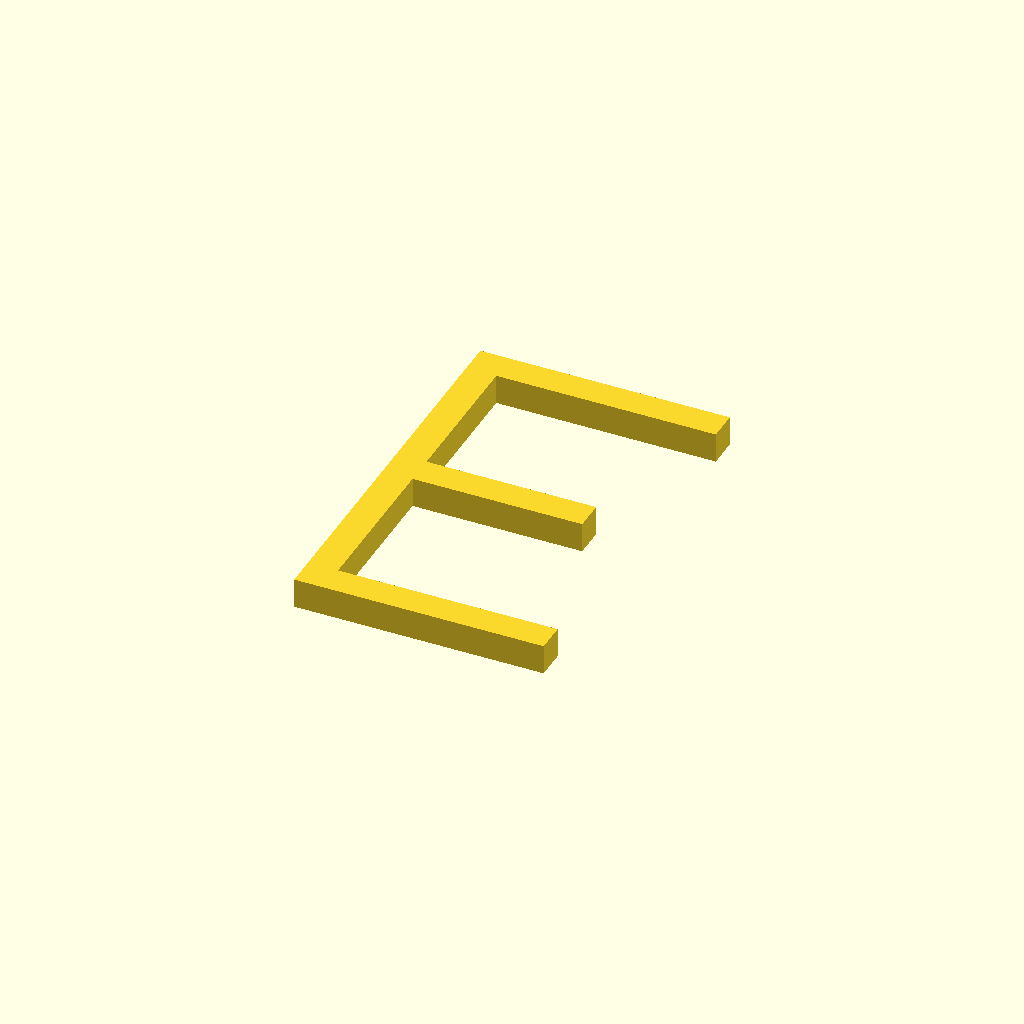
Cell 1: the model at its default parameters.
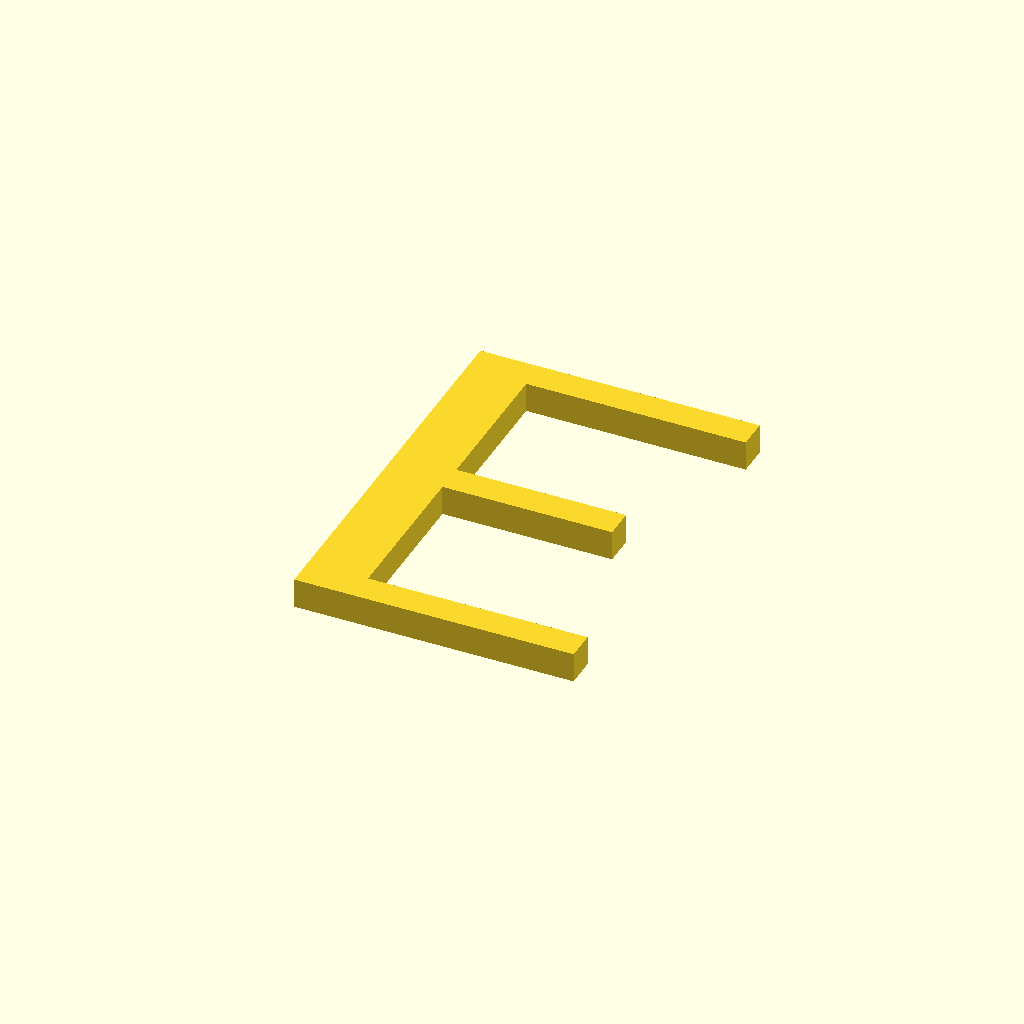
Cell 2: x = 6 (everything else at default).
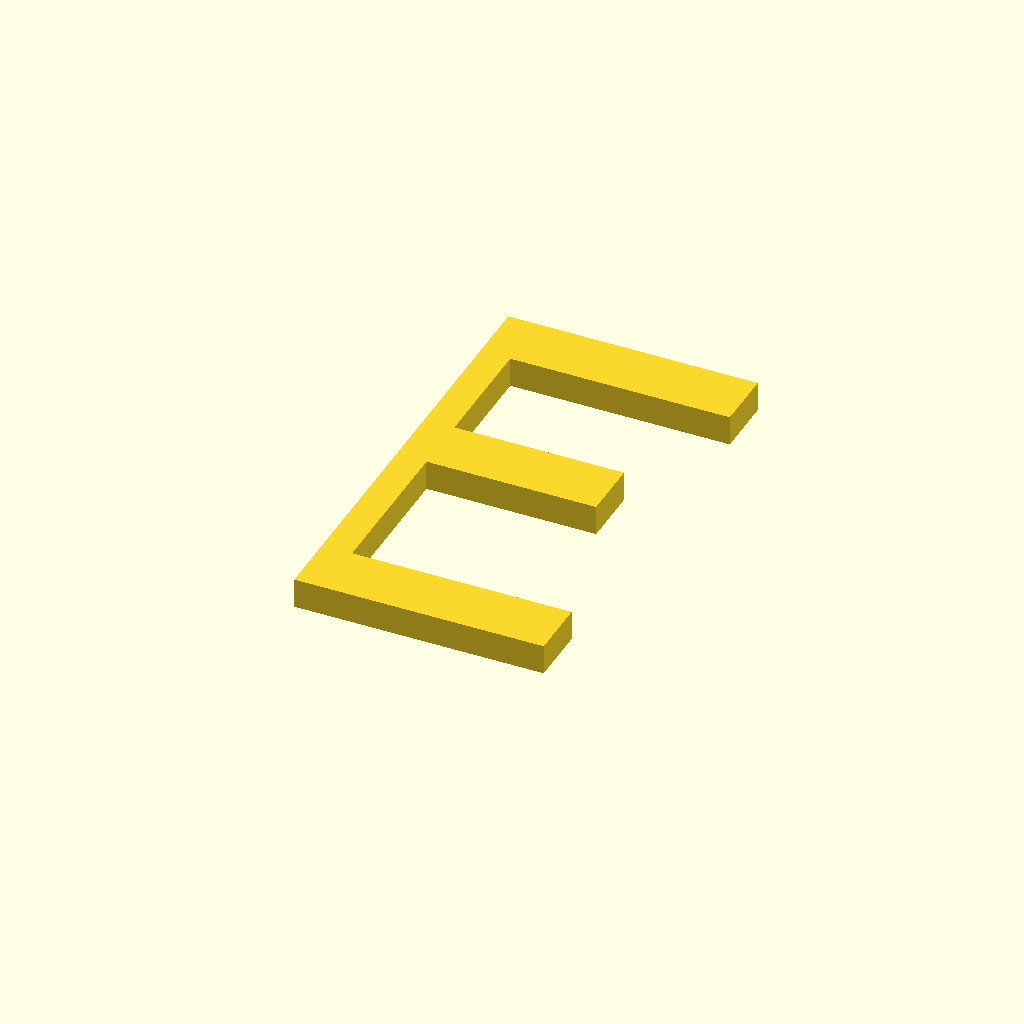
Cell 3: the same model with y = 6.
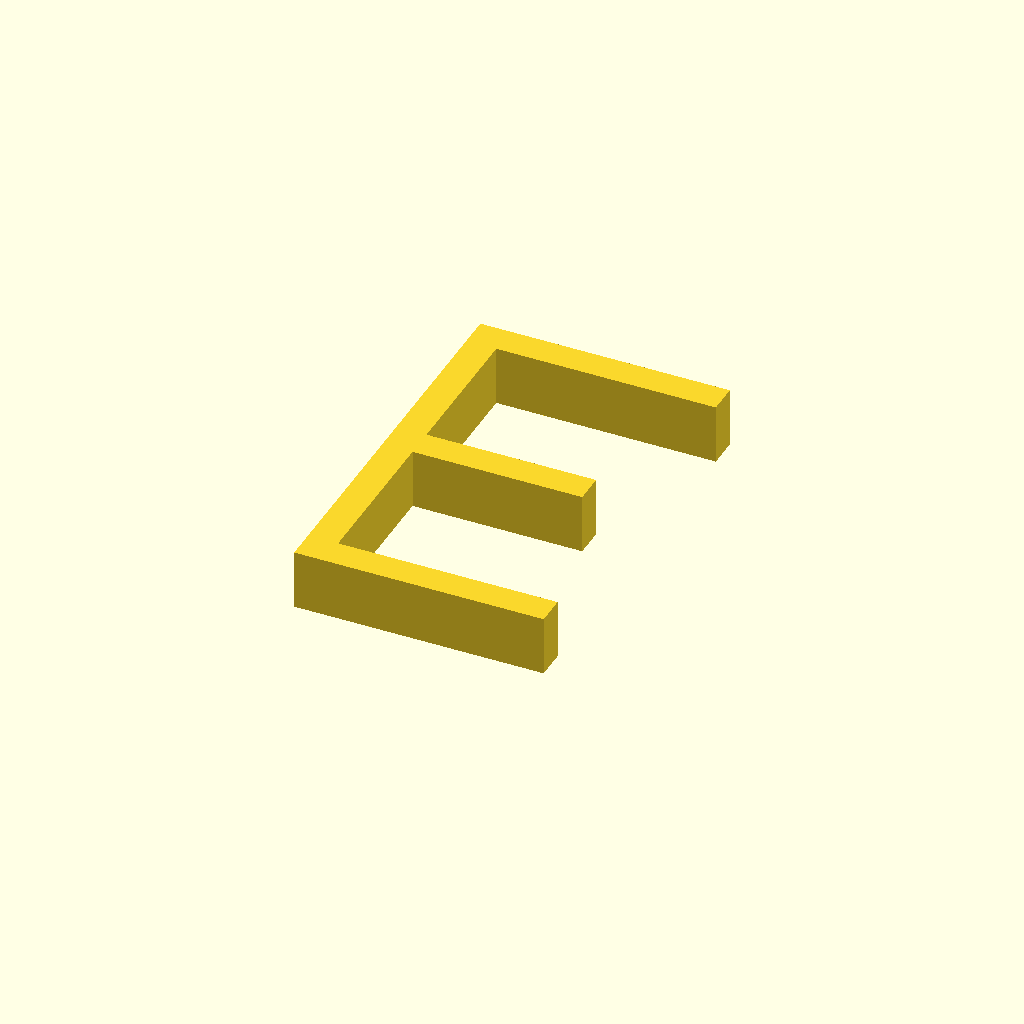
Cell 4: the same model with z = 6.
One fixed orthographic camera (rotation 55°, 0°, 25°; colour scheme Cornfield) for every cell.
The OpenSCAD source (PROJECTS/3D-PRINTR/MODELS/Pavel_S/Letters/_E.scad):
//model
x=3;
y=3;
z=3;

union(){ 
	cube([x,y+37,z]);
 	cube([x+22,y,z]);
 	translate([0,y+16,0]) cube([x+17,y,z]);
 	translate([0,y+34,0]) cube([x+22,y,z]);
}
Customizer parameters (derived from the source; name, type, default, range or options):
x: number, default 3
y: number, default 3
z: number, default 3
